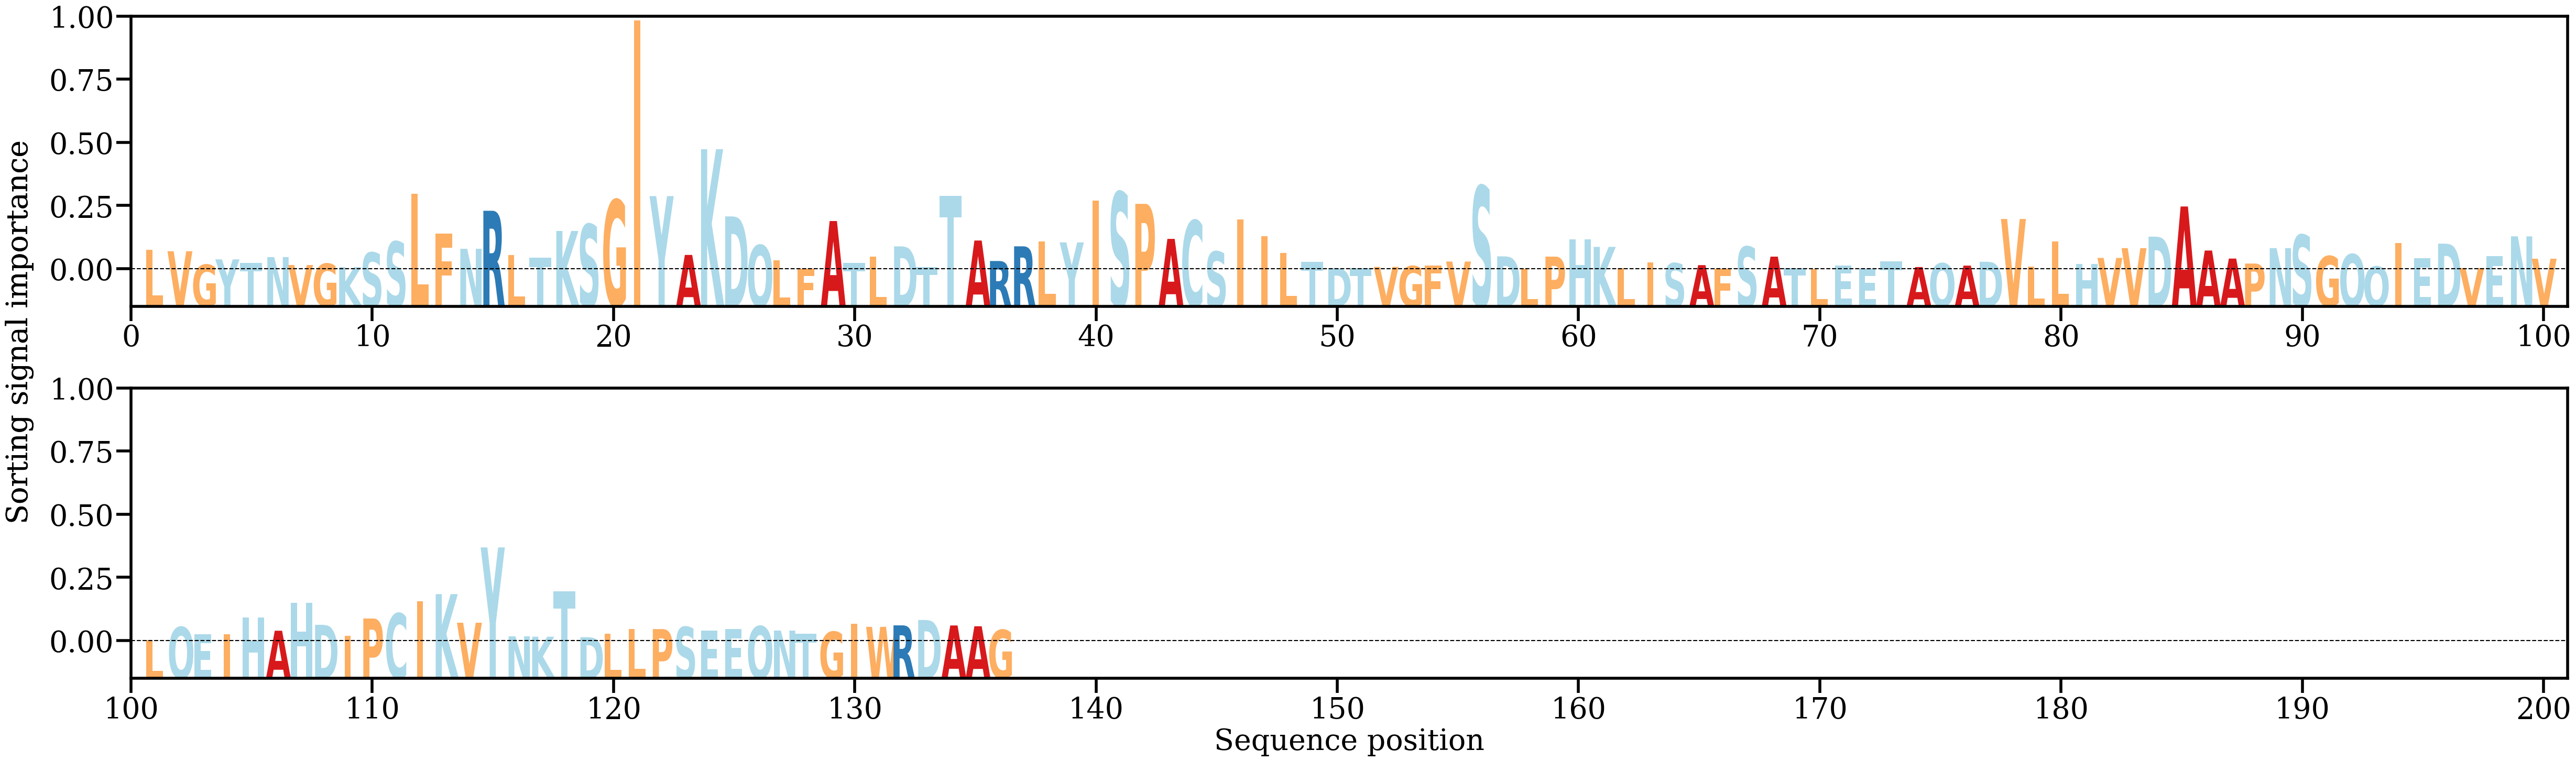

The file beside this chart, header and first rows:
AA, Alpha
L, [0.0062155]
V, [0.00580875]
G, [0.00153705]
Y, [0.00323493]
T, [0.00215034]
N, [0.00396003]
V, [0.00144229]
G, [0.00186216]
K, [0.00076111]
S, [0.00539285]
S, [0.00886587]
L, [0.02401729]
F, [0.01144845]
N, [0.0065823]
R, [0.01863586]
L, [0.00464594]
T, [0.00371166]
K, [0.01224119]
S, [0.01435211]
G, [0.02206519]
I, [0.07890249]
Y, [0.02328006]
A, [0.0046443]
K, [0.0381484]
D, [0.01684721]
Q, [0.00773261]
L, [0.00286606]
F, [0.00035577]
A, [0.01538274]
T, [0.00208973]
L, [0.00406114]
D, [0.00734601]
T, [0.00073727]
T, [0.02342037]
A, [0.00920522]
R, [0.00271734]
R, [0.00736517]
L, [0.0088354]
Y, [0.00861279]
I, [0.02185444]
S, [0.02456554]
P, [0.02082331]
A, [0.00972787]
C, [0.01555733]
S, [0.00569882]
I, [0.01594689]
I, [0.0106098]
L, [0.00526467]
T, [0.00246887]
D, [0.00047152]
T, [0.00038904]
V, [0.00085125]
G, [0.00110371]
F, [0.00134206]
V, [0.00254495]
S, [0.02650231]
D, [0.00418684]
L, [0.00029093]
P, [0.00410847]
H, [0.00965059]
... 76 more rows
